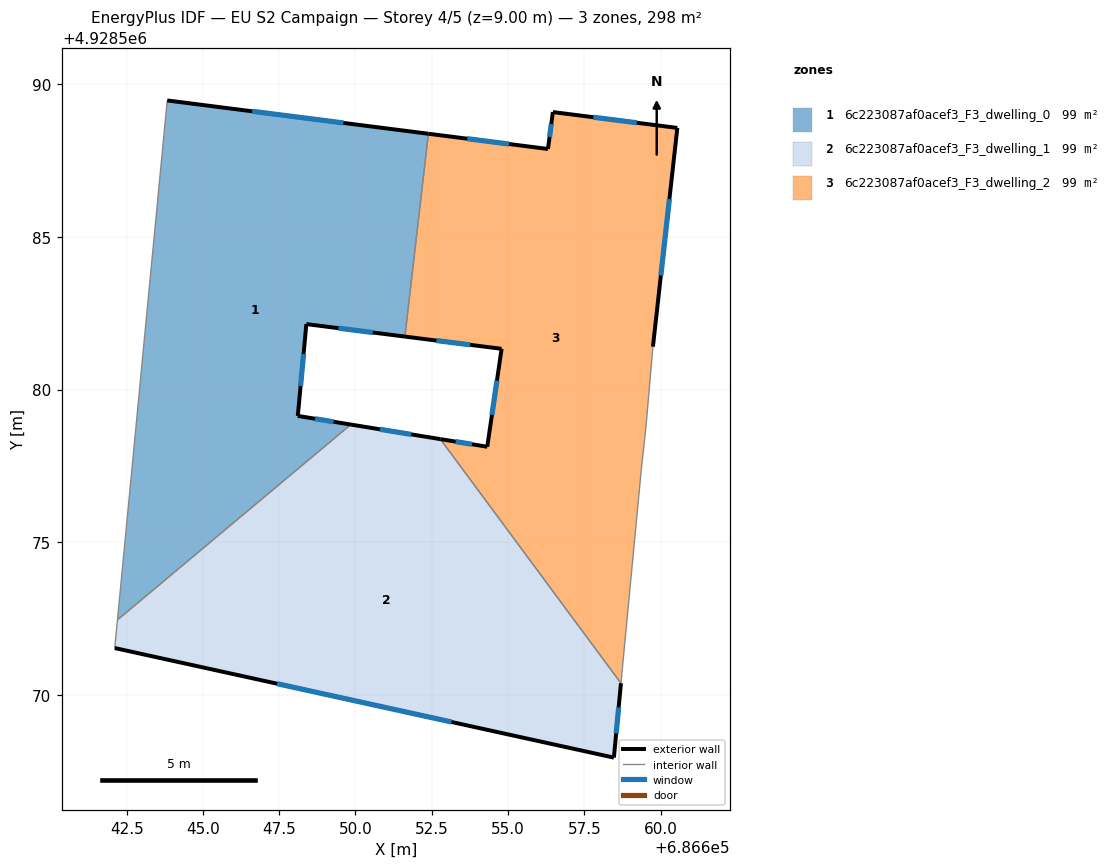
=== STOREY PLAN SPEC (per zone: floor XY polygon, exterior-wall plan segments, windows/doors) ===
zone 1: 6c223087af0acef3_F3_dwelling_0  (99.2 m²)
  floor: (686652.39, 4928588.38) (686651.62, 4928581.74) (686648.39, 4928582.15) (686648.11, 4928579.14) (686649.85, 4928578.85) (686642.20, 4928572.45) (686643.83, 4928589.48)
  exterior wall: (686648.39, 4928582.15) – (686651.62, 4928581.74)  [3.3 m]
    window: (686649.44, 4928582.01) – (686650.57, 4928581.87)  [1.2 m²]
  exterior wall: (686648.11, 4928579.14) – (686648.39, 4928582.15)  [3.0 m]
    window: (686648.20, 4928580.11) – (686648.30, 4928581.17)  [1.1 m²]
  exterior wall: (686649.85, 4928578.85) – (686648.11, 4928579.14)  [1.8 m]
    window: (686649.28, 4928578.95) – (686648.67, 4928579.04)  [0.6 m²]
  exterior wall: (686652.39, 4928588.38) – (686643.83, 4928589.48)  [8.6 m]
    window: (686649.61, 4928588.74) – (686646.61, 4928589.12)  [3.2 m²]
  interior walls: 3
zone 2: 6c223087af0acef3_F3_dwelling_1  (99.2 m²)
  floor: (686652.78, 4928578.38) (686658.70, 4928570.38) (686658.47, 4928567.94) (686642.11, 4928571.53) (686642.20, 4928572.45) (686649.85, 4928578.85)
  exterior wall: (686652.78, 4928578.38) – (686649.85, 4928578.85)  [3.0 m]
    window: (686651.83, 4928578.53) – (686650.80, 4928578.70)  [1.1 m²]
  exterior wall: (686658.47, 4928567.94) – (686658.70, 4928570.38)  [2.5 m]
    window: (686658.55, 4928568.73) – (686658.63, 4928569.58)  [0.9 m²]
  exterior wall: (686642.11, 4928571.53) – (686658.47, 4928567.94)  [16.7 m]
    window: (686647.43, 4928570.36) – (686653.15, 4928569.10)  [6.1 m²]
  interior walls: 3
zone 3: 6c223087af0acef3_F3_dwelling_2  (99.2 m²)
  floor: (686660.55, 4928588.58) (686659.75, 4928581.41) (686659.52, 4928578.77) (686659.37, 4928577.39) (686658.70, 4928570.38) (686652.78, 4928578.38) (686654.32, 4928578.13) (686654.79, 4928581.34) (686651.62, 4928581.74) (686652.39, 4928588.38) (686656.31, 4928587.89) (686656.47, 4928589.10)
  exterior wall: (686654.32, 4928578.13) – (686652.78, 4928578.38)  [1.6 m]
    window: (686653.82, 4928578.21) – (686653.28, 4928578.29)  [0.6 m²]
  exterior wall: (686654.79, 4928581.34) – (686654.32, 4928578.13)  [3.2 m]
    window: (686654.64, 4928580.29) – (686654.47, 4928579.17)  [1.2 m²]
  exterior wall: (686651.62, 4928581.74) – (686654.79, 4928581.34)  [3.2 m]
    window: (686652.65, 4928581.61) – (686653.76, 4928581.47)  [1.2 m²]
  exterior wall: (686656.31, 4928587.89) – (686652.39, 4928588.38)  [4.0 m]
    window: (686655.04, 4928588.05) – (686653.66, 4928588.22)  [1.4 m²]
  exterior wall: (686656.47, 4928589.10) – (686656.31, 4928587.89)  [1.2 m]
    window: (686656.42, 4928588.70) – (686656.36, 4928588.28)  [0.4 m²]
  exterior wall: (686660.55, 4928588.58) – (686656.47, 4928589.10)  [4.1 m]
    window: (686659.22, 4928588.75) – (686657.80, 4928588.93)  [1.5 m²]
  exterior wall: (686659.75, 4928581.41) – (686660.55, 4928588.58)  [7.2 m]
    window: (686660.01, 4928583.74) – (686660.29, 4928586.24)  [2.6 m²]
  interior walls: 5

=== DERIVED (storey summary) ===
Building: EU S2 Campaign
Storey: 4 of 5  (floor level z = 9.00 m)
Storey gross floor area: 297.5 m²
Zones on this storey: 3
  - 6c223087af0acef3_F3_dwelling_0: floor 99.2 m²; exterior wall 16.7 m (50.0 m²); 4 window(s) 6.1 m²; WWR 12.2%
  - 6c223087af0acef3_F3_dwelling_1: floor 99.2 m²; exterior wall 22.2 m (66.5 m²); 3 window(s) 8.1 m²; WWR 12.2%
  - 6c223087af0acef3_F3_dwelling_2: floor 99.2 m²; exterior wall 24.5 m (73.5 m²); 7 window(s) 9.0 m²; WWR 12.2%
Zone adjacency (shared interzone walls):
  - 6c223087af0acef3_F3_dwelling_0 ↔ 6c223087af0acef3_F3_dwelling_1
  - 6c223087af0acef3_F3_dwelling_0 ↔ 6c223087af0acef3_F3_dwelling_2
  - 6c223087af0acef3_F3_dwelling_1 ↔ 6c223087af0acef3_F3_dwelling_2